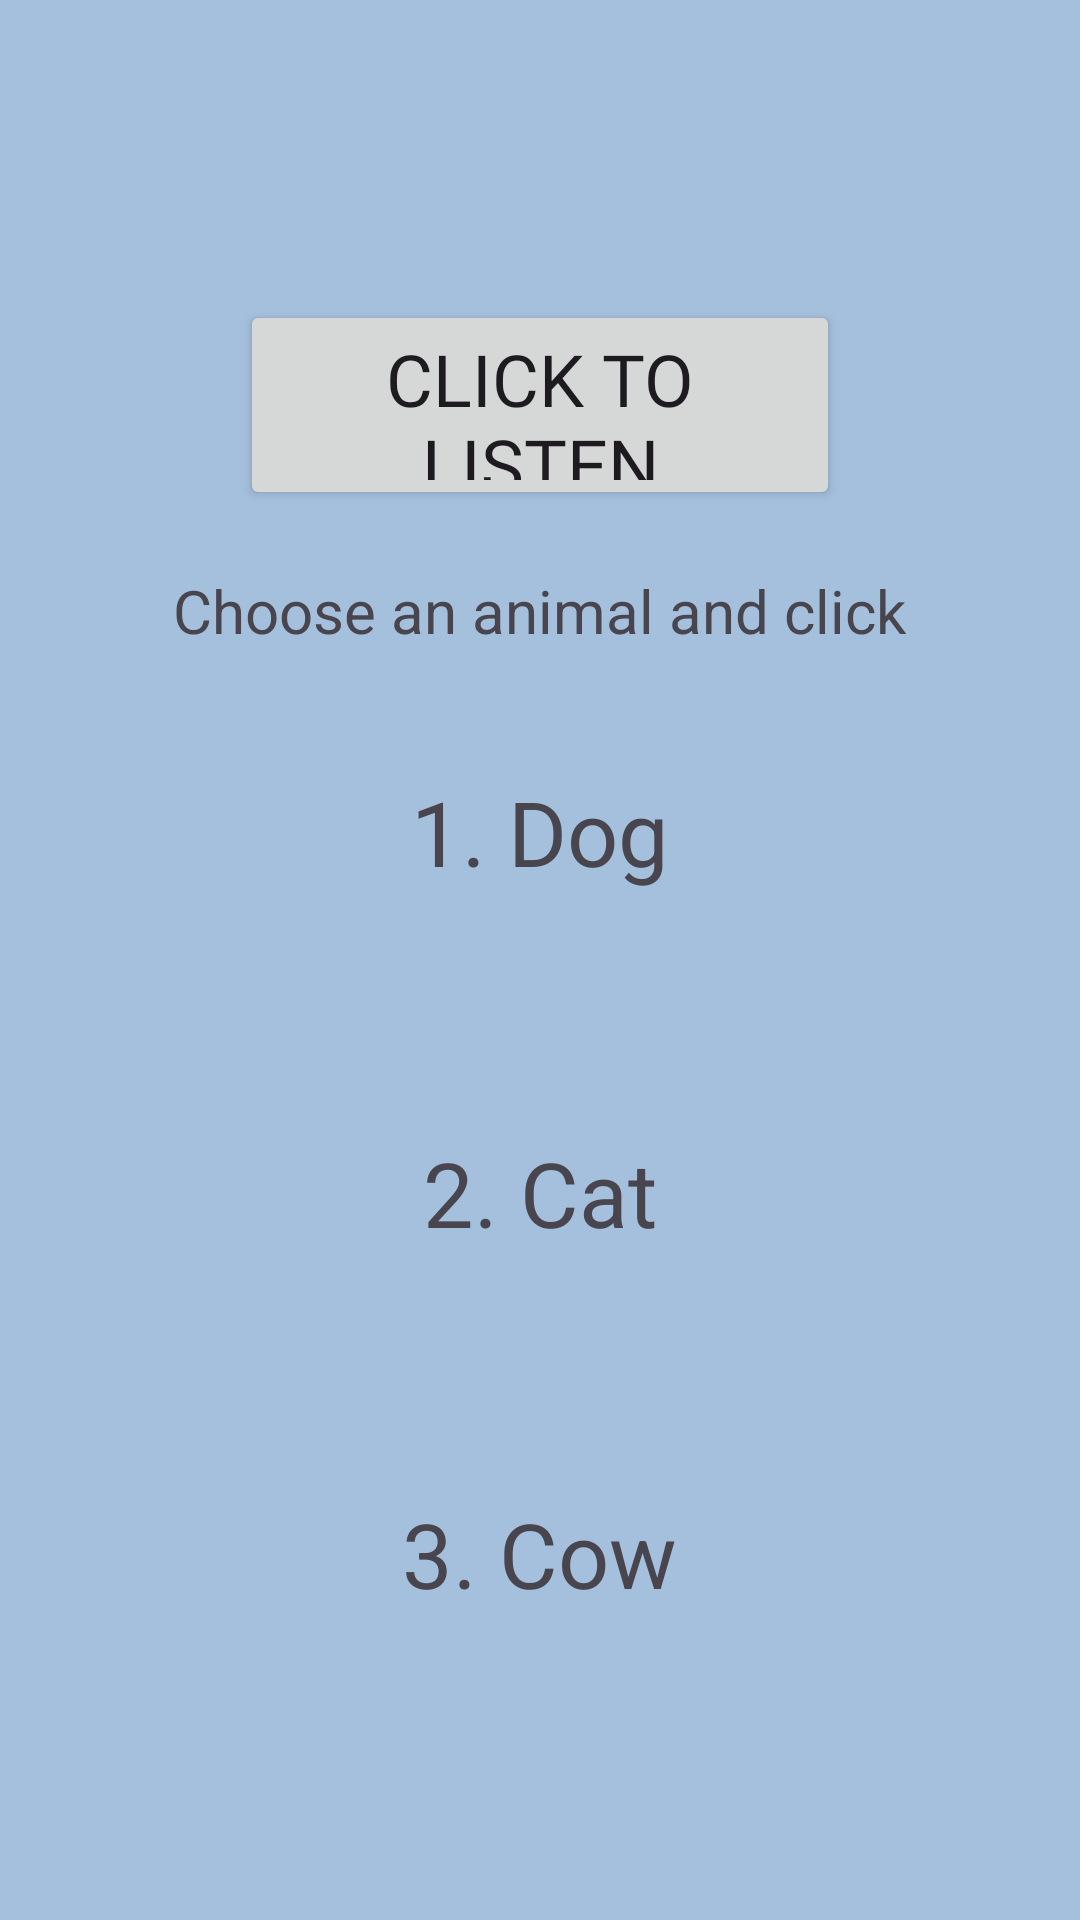

Layout XML and referenced resources for this Android screen:
<!-- AndroidManifest.xml: application theme Theme.QuizAnimalSounds -->
<!-- res/layout/fragment_animal1.xml -->
<?xml version="1.0" encoding="utf-8"?>
<androidx.constraintlayout.widget.ConstraintLayout xmlns:android="http://schemas.android.com/apk/res/android"
    xmlns:app="http://schemas.android.com/apk/res-auto"
    xmlns:tools="http://schemas.android.com/tools"
    android:layout_width="match_parent"
    android:layout_height="match_parent"
    android:background="@color/light_blue"
    tools:context=".Animal1Fragment">

    <Button
        android:id = "@+id/sound_button"
        android:text = "@string/click_to_listen"
        android:textSize="24sp"
        android:fontFamily="@font/raleway_light"
        app:layout_constraintTop_toTopOf="parent"
        app:layout_constraintStart_toStartOf="parent"
        app:layout_constraintEnd_toEndOf="parent"
        android:layout_marginTop="100dp"
        android:layout_width="200dp"
        android:layout_height="70dp" />

    <LinearLayout
        android:id = "@+id/linearLayout"
        android:layout_width="match_parent"
        android:layout_height="wrap_content"
        android:orientation="vertical"
        app:layout_constraintTop_toBottomOf="@id/sound_button"
        app:layout_constraintStart_toStartOf="parent"
        app:layout_constraintEnd_toEndOf="parent">
        <TextView
            android:layout_width="wrap_content"
            android:layout_height="wrap_content"
            android:layout_gravity="center"
            android:layout_marginTop="20dp"
            android:text = "@string/choose_an_animal_and_click"
            android:textSize="20sp"/>
        <TextView
            android:id = "@+id/firstAnswer"
            android:layout_width="wrap_content"
            android:layout_height="wrap_content"
            android:text = "@string/_1_dog"
            android:layout_gravity="center"
            android:textSize="30sp"
            android:layout_margin="40dp"
            />
        <TextView
            android:id = "@+id/secondAnswer"
            android:layout_width="wrap_content"
            android:layout_height="wrap_content"
            android:text = "@string/_2_cat"
            android:layout_gravity="center"
            android:textSize="30sp"
            android:layout_margin="40dp" />
        <TextView
            android:id = "@+id/thirdAnswer"
            android:layout_width="wrap_content"
            android:layout_height="wrap_content"
            android:text = "@string/_3_cow"
            android:layout_gravity="center"
            android:textSize="30sp"
            android:layout_margin="40dp" />
    </LinearLayout>

</androidx.constraintlayout.widget.ConstraintLayout>
<!-- resources referenced by this layout -->
<resources>
  <color name="light_blue">#A5C0DD</color>
  <string name="_1_dog">1. Dog</string>
  <string name="_2_cat">2. Cat</string>
  <string name="_3_cow">3. Cow</string>
  <string name="choose_an_animal_and_click">Choose an animal and click</string>
  <string name="click_to_listen">Click to listen</string>
  <style name="Theme.QuizAnimalSounds" parent="Base.Theme.QuizAnimalSounds" />
  <style name="Base.Theme.QuizAnimalSounds" parent="Theme.Material3.DayNight.NoActionBar">
          
          
      </style>
</resources>
